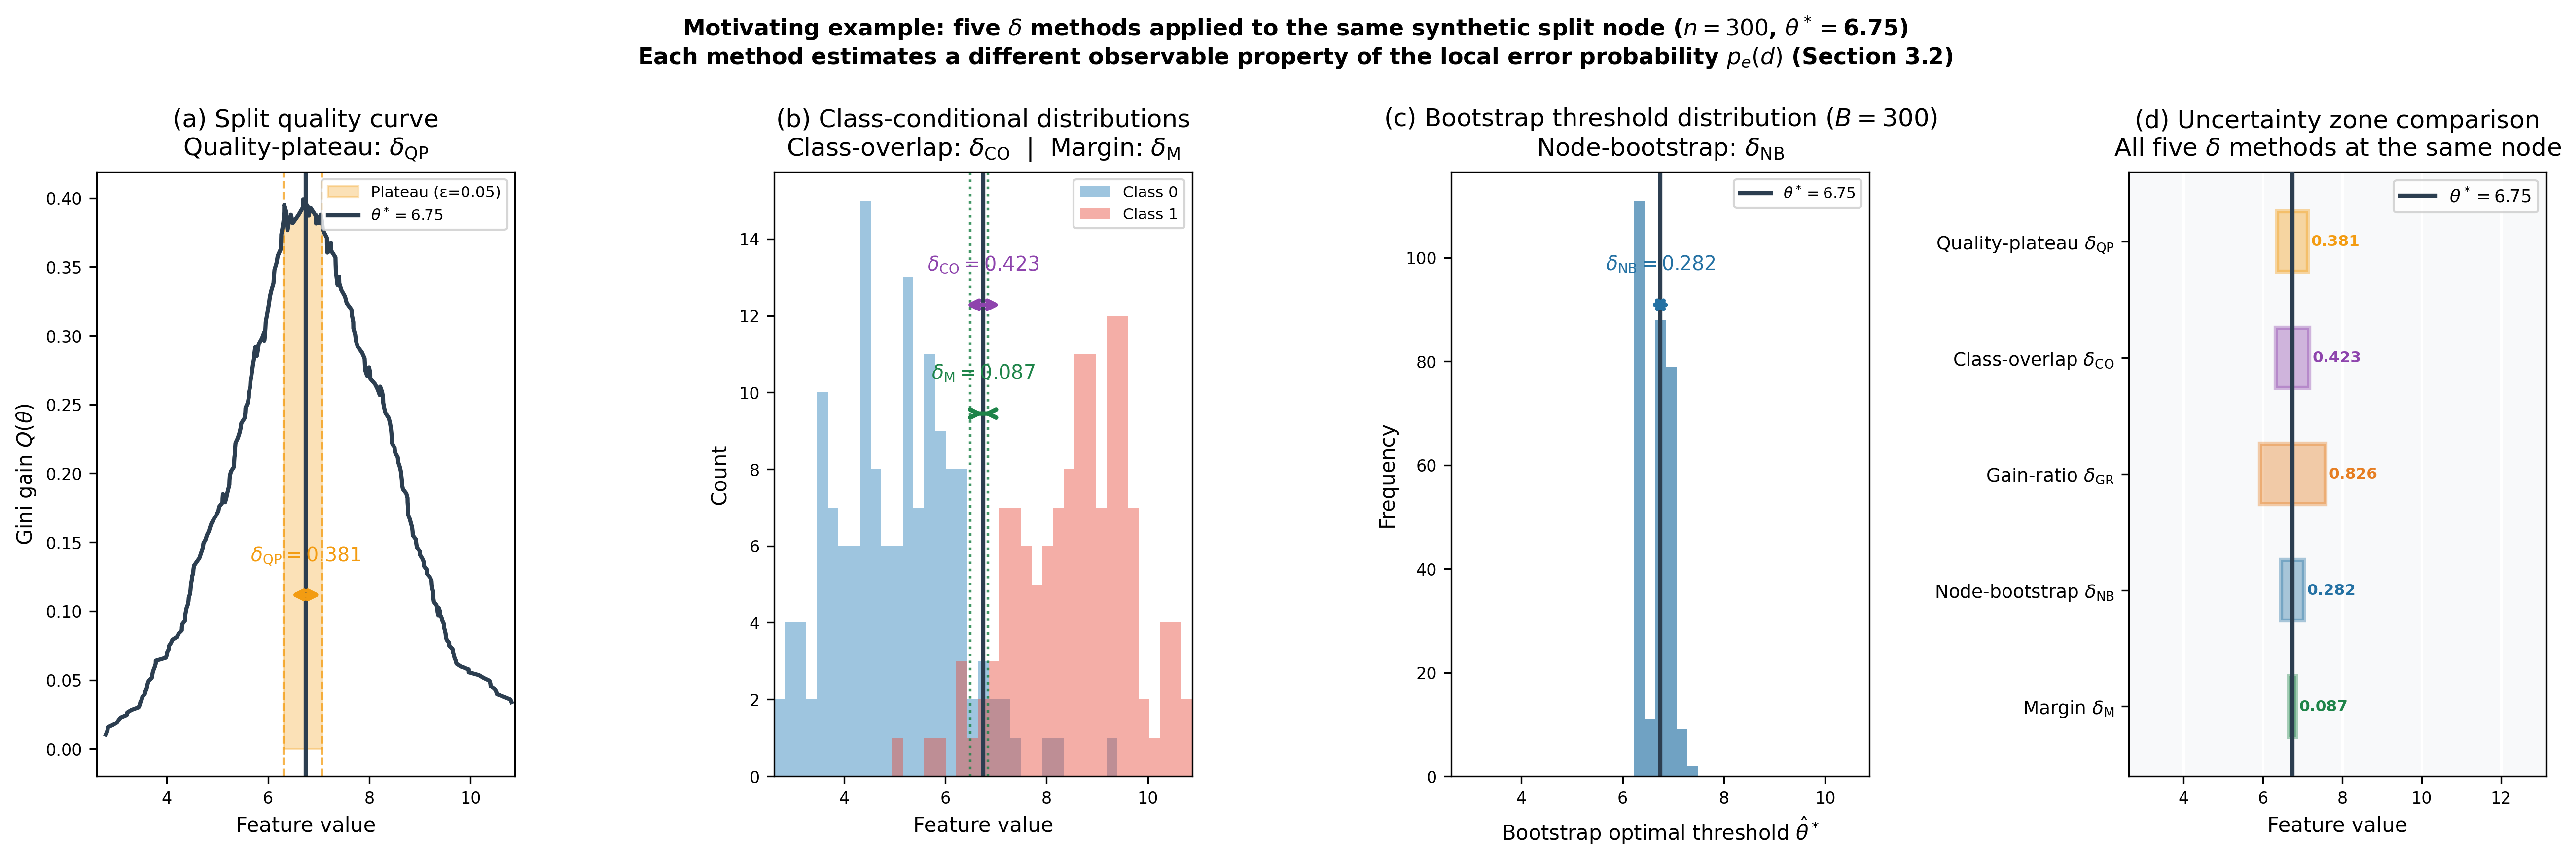

Recreate this plot in Python.
"""
figure5_motivating_example.py
==============================
Figure 5: Motivating example — how the five delta-estimation methods
characterise the same split node from four different analytical angles.

A synthetic 1-D split node is used so that all five methods produce
visible, non-zero delta values simultaneously, clearly illustrating
that they are alternative estimators of the same underlying quantity:
the local error probability p_e(d) at distance d from theta*.

Synthetic node design:
  Class 0: N(5.0, 1.5) — 150 examples (left of threshold)
  Class 1: N(9.0, 1.5) — 150 examples (right of threshold)
  Optimal threshold theta* ~ 7.0 (midpoint of means)

Four panels:
  (a) Split quality curve          — quality-plateau delta
  (b) Class-conditional histograms — class-overlap delta + margin delta
  (c) Bootstrap threshold dist.    — node-bootstrap delta
  (d) Uncertainty zone comparison  — all five delta values

Run from project root:
    uv run python figures/figure5_motivating_example.py
"""

import os
import numpy as np
import matplotlib
matplotlib.use("Agg")
import matplotlib.pyplot as plt
from matplotlib.gridspec import GridSpec
from sklearn.tree import DecisionTreeClassifier

OUT_DIR = os.path.dirname(os.path.abspath(__file__))

# ---------------------------------------------------------------------------
# Configuration
# ---------------------------------------------------------------------------
N_EACH      = 150     # examples per class
MU0, MU1    = 5.0, 9.0
SIGMA       = 1.5
N_BOOTSTRAP = 300
EPSILON     = 0.05
Q_OVERLAP   = 0.10
ALPHA_GR    = 0.10
RANDOM_SEED = 42

FS_TITLE = 12
FS_LABEL = 10
FS_TICK  =  8
FS_ANNOT =  9.5

C0     = "#2980B9"
C1     = "#E74C3C"
THRESH = "#2C3E50"

DELTA_STYLES = {
    "quality-plateau": {"color": "#F39C12", "label": r"$\delta_{\mathrm{QP}}$"},
    "class-overlap"  : {"color": "#8E44AD", "label": r"$\delta_{\mathrm{CO}}$"},
    "gain-ratio"     : {"color": "#E67E22", "label": r"$\delta_{\mathrm{GR}}$"},
    "node-bootstrap" : {"color": "#2471A3", "label": r"$\delta_{\mathrm{NB}}$"},
    "margin"         : {"color": "#1E8449", "label": r"$\delta_{\mathrm{M}}$"},
}


# ---------------------------------------------------------------------------
# Synthetic node data
# ---------------------------------------------------------------------------

def make_node(seed=RANDOM_SEED):
    rng = np.random.default_rng(seed)
    c0  = rng.normal(MU0, SIGMA, N_EACH)
    c1  = rng.normal(MU1, SIGMA, N_EACH)
    c   = np.concatenate([c0, c1])
    y   = np.array([0] * N_EACH + [1] * N_EACH, dtype=int)
    return c, y


# ---------------------------------------------------------------------------
# Delta computations (self-contained)
# ---------------------------------------------------------------------------

def gini_impurity(y):
    if len(y) == 0:
        return 0.0
    p = np.bincount(y, minlength=2) / len(y)
    return 1.0 - float(np.sum(p**2))


def gini_gain(y, mask):
    n, n_l, n_r = len(y), int(mask.sum()), int((~mask).sum())
    if n_l == 0 or n_r == 0:
        return 0.0
    return (gini_impurity(y)
            - (n_l/n) * gini_impurity(y[mask])
            - (n_r/n) * gini_impurity(y[~mask]))


def quality_curve(c, y):
    splits = np.unique(c)[:-1]
    gains  = np.array([gini_gain(y, c <= t) for t in splits])
    return splits, gains


def delta_qp(thresholds, gains, epsilon=EPSILON):
    q_star   = gains.max()
    plateau  = thresholds[gains >= (1 - epsilon) * q_star]
    if len(plateau) < 2:
        return 0.0, thresholds[gains.argmax()], thresholds[gains.argmax()]
    return (plateau[-1] - plateau[0]) / 2.0, plateau[0], plateau[-1]


def delta_co(c, y, q=Q_OVERLAP):
    best = 0.0
    classes = np.unique(y)
    for i, c1 in enumerate(classes):
        for c2 in classes[i+1:]:
            v1, v2 = c[y == c1], c[y == c2]
            lo = min(np.quantile(v1, 1-q), np.quantile(v2, 1-q))
            hi = max(np.quantile(v1, q),   np.quantile(v2, q))
            if hi > lo:
                best = max(best, (hi - lo) / 2.0)
    return best


def delta_gr(c, y, theta_star, best_gain, alpha=ALPHA_GR):
    n_l  = int((c <= theta_star).sum())
    n    = len(c)
    p_l, p_r = n_l/n, 1 - n_l/n
    eps  = 1e-9
    h    = -(p_l * np.log2(p_l + eps) + p_r * np.log2(p_r + eps))
    gr   = best_gain / (h + eps)
    return alpha * (c.max() - c.min()) / (1.0 + gr)


def delta_nb(c, y, B=N_BOOTSTRAP, seed=RANDOM_SEED):
    rng  = np.random.default_rng(seed)
    boot = []
    Xn   = c.reshape(-1, 1)
    for _ in range(B):
        idx = rng.choice(len(c), len(c), replace=True)
        Xb, yb = Xn[idx], y[idx]
        if len(np.unique(yb)) < 2:
            continue
        dt = DecisionTreeClassifier(max_depth=1, random_state=0)
        dt.fit(Xb, yb)
        boot.append(float(dt.tree_.threshold[0]))
    arr = np.array(boot)
    return float(np.std(arr)), arr


def delta_margin(c, y, theta_star):
    left  = c <= theta_star
    right = ~left
    dom_l = np.bincount(y[left]).argmax()
    dom_r = np.bincount(y[right]).argmax()
    xl    = c[left  & (y == dom_r)]   # cross-class on left
    xr    = c[right & (y == dom_l)]   # cross-class on right
    ml    = (theta_star - xl.max())  if len(xl) else np.inf
    mr    = (xr.min() - theta_star)  if len(xr) else np.inf
    d     = min(ml, mr)
    nl    = xl.max() if len(xl) else None
    nr    = xr.min() if len(xr) else None
    return d, nl, nr


# ---------------------------------------------------------------------------
# Figure
# ---------------------------------------------------------------------------

def make_figure():
    c, y = make_node()
    thresholds, gains = quality_curve(c, y)

    dt = DecisionTreeClassifier(max_depth=1, random_state=RANDOM_SEED)
    dt.fit(c.reshape(-1, 1), y)
    theta_star = float(dt.tree_.threshold[0])
    best_gain  = gains.max()

    d_qp_val, lo_plat, hi_plat = delta_qp(thresholds, gains)
    d_co_val  = delta_co(c, y)
    d_gr_val  = delta_gr(c, y, theta_star, best_gain)
    d_nb_val, boot_arr = delta_nb(c, y)
    d_m_val,  nl, nr   = delta_margin(c, y, theta_star)

    deltas_ordered = [
        ("margin",          d_m_val),
        ("node-bootstrap",  d_nb_val),
        ("gain-ratio",      d_gr_val),
        ("class-overlap",   d_co_val),
        ("quality-plateau", d_qp_val),
    ]

    print(f"Synthetic node: theta*={theta_star:.4f}  n={len(c)}")
    for name, val in deltas_ordered[::-1]:
        print(f"  delta_{name:<20} = {val:.4f}")

    # View window
    span = max(d_qp_val, d_co_val, d_gr_val, d_nb_val, d_m_val, 0.3) * 5
    lo_v = theta_star - span
    hi_v = theta_star + span

    fig = plt.figure(figsize=(18, 5.6))
    gs  = GridSpec(1, 4, figure=fig, wspace=0.62)
    axs = [fig.add_subplot(gs[0, i]) for i in range(4)]

    # --- Panel (a): Quality curve -------------------------------------------
    ax = axs[0]
    mask = (thresholds >= lo_v) & (thresholds <= hi_v)
    ax.plot(thresholds[mask], gains[mask],
            color=THRESH, lw=2.0, zorder=3)

    # Plateau band
    q_star  = gains.max()
    in_plat = gains >= (1 - EPSILON) * q_star
    pt = thresholds[in_plat & mask]
    pg = gains[in_plat & mask]
    if len(pt):
        ax.fill_between(pt, pg, alpha=0.30,
                        color=DELTA_STYLES["quality-plateau"]["color"],
                        label=f"Plateau (ε={EPSILON})")
        for xv in [pt.min(), pt.max()]:
            ax.axvline(xv, color=DELTA_STYLES["quality-plateau"]["color"],
                       lw=1.0, ls="--", alpha=0.75)

    ax.axvline(theta_star, color=THRESH, lw=2.0, ls="-",
               label=f"$\\theta^*={theta_star:.2f}$")

    # Bracket
    yb = q_star * 0.28
    col_qp = DELTA_STYLES["quality-plateau"]["color"]
    ax.annotate("", xy=(theta_star + d_qp_val, yb),
                xytext=(theta_star - d_qp_val, yb),
                arrowprops=dict(arrowstyle="<->", color=col_qp, lw=2.2))
    ax.text(theta_star, yb + q_star * 0.05,
            f"$\\delta_{{\\mathrm{{QP}}}}={d_qp_val:.3f}$",
            ha="center", va="bottom", fontsize=FS_ANNOT,
            color=col_qp, fontweight="bold")

    ax.set_xlim(lo_v, hi_v)
    ax.set_xlabel("Feature value", fontsize=FS_LABEL)
    ax.set_ylabel("Gini gain $Q(\\theta)$", fontsize=FS_LABEL)
    ax.set_title("(a) Split quality curve\n"
                 r"Quality-plateau: $\delta_{\mathrm{QP}}$",
                 fontsize=FS_TITLE, pad=8)
    ax.tick_params(labelsize=FS_TICK)
    ax.legend(fontsize=7.5, loc="upper right")

    # --- Panel (b): Class histograms ----------------------------------------
    ax = axs[1]
    bins = np.linspace(lo_v, hi_v, 40)
    for cls, col, lbl in [(0, C0, "Class 0"), (1, C1, "Class 1")]:
        vals = c[(c >= lo_v) & (c <= hi_v) & (y == cls)]
        ax.hist(vals, bins=bins, alpha=0.45, color=col, label=lbl)

    ax.axvline(theta_star, color=THRESH, lw=2.0)

    ymax = ax.get_ylim()[1]

    # Class-overlap bracket
    col_co = DELTA_STYLES["class-overlap"]["color"]
    y_co   = ymax * 0.78
    ax.annotate("", xy=(theta_star + d_co_val, y_co),
                xytext=(theta_star - d_co_val, y_co),
                arrowprops=dict(arrowstyle="<->", color=col_co, lw=2.2))
    ax.text(theta_star, y_co + ymax * 0.05,
            f"$\\delta_{{\\mathrm{{CO}}}}={d_co_val:.3f}$",
            ha="center", va="bottom", fontsize=FS_ANNOT,
            color=col_co, fontweight="bold")

    # Margin — nearest cross-class examples
    col_m = DELTA_STYLES["margin"]["color"]
    y_m   = ymax * 0.60
    for xv, mk in [(nl, "|"), (nr, "|")]:
        if xv is not None:
            ax.axvline(xv, color=col_m, lw=1.3, ls=":", alpha=0.85)
    ax.annotate("", xy=(theta_star + d_m_val, y_m),
                xytext=(theta_star - d_m_val, y_m),
                arrowprops=dict(arrowstyle="<->", color=col_m, lw=2.2))
    ax.text(theta_star, y_m + ymax * 0.05,
            f"$\\delta_{{\\mathrm{{M}}}}={d_m_val:.3f}$",
            ha="center", va="bottom", fontsize=FS_ANNOT,
            color=col_m, fontweight="bold")

    ax.set_xlim(lo_v, hi_v)
    ax.set_xlabel("Feature value", fontsize=FS_LABEL)
    ax.set_ylabel("Count", fontsize=FS_LABEL)
    ax.set_title("(b) Class-conditional distributions\n"
                 r"Class-overlap: $\delta_{\mathrm{CO}}$  "
                 r"|  Margin: $\delta_{\mathrm{M}}$",
                 fontsize=FS_TITLE, pad=8)
    ax.tick_params(labelsize=FS_TICK)
    ax.legend(fontsize=7.5, loc="upper right")

    # --- Panel (c): Bootstrap distribution ----------------------------------
    ax = axs[2]
    boot_v = boot_arr[(boot_arr >= lo_v) & (boot_arr <= hi_v)]
    bins_b = np.linspace(lo_v, hi_v, 40)
    col_nb = DELTA_STYLES["node-bootstrap"]["color"]
    ax.hist(boot_v, bins=bins_b, color=col_nb, alpha=0.65)
    ax.axvline(theta_star, color=THRESH, lw=2.0, ls="-",
               label=f"$\\theta^*={theta_star:.2f}$")

    ymax_b = ax.get_ylim()[1]
    y_nb   = ymax_b * 0.78
    ax.annotate("", xy=(theta_star + d_nb_val, y_nb),
                xytext=(theta_star - d_nb_val, y_nb),
                arrowprops=dict(arrowstyle="<->", color=col_nb, lw=2.2))
    ax.text(theta_star, y_nb + ymax_b * 0.05,
            f"$\\delta_{{\\mathrm{{NB}}}}={d_nb_val:.3f}$",
            ha="center", va="bottom", fontsize=FS_ANNOT,
            color=col_nb, fontweight="bold")

    ax.set_xlim(lo_v, hi_v)
    ax.set_xlabel("Bootstrap optimal threshold $\\hat{\\theta}^*$",
                  fontsize=FS_LABEL)
    ax.set_ylabel("Frequency", fontsize=FS_LABEL)
    ax.set_title(f"(c) Bootstrap threshold distribution ($B={N_BOOTSTRAP}$)\n"
                 r"Node-bootstrap: $\delta_{\mathrm{NB}}$",
                 fontsize=FS_TITLE, pad=8)
    ax.tick_params(labelsize=FS_TICK)
    ax.legend(fontsize=7.5, loc="upper right")

    # --- Panel (d): All five delta comparison --------------------------------
    ax = axs[3]
    ax.set_xlim(lo_v, hi_v + span * 0.55)
    ax.set_ylim(-0.6, len(deltas_ordered) - 0.4)
    ax.axvline(theta_star, color=THRESH, lw=2.0, ls="-", zorder=5,
               label=f"$\\theta^*={theta_star:.2f}$")
    ax.set_facecolor("#F8F9FA")
    ax.grid(axis="x", color="white", lw=1.2, zorder=1)

    row_labels = [
        r"Margin $\delta_{\mathrm{M}}$",
        r"Node-bootstrap $\delta_{\mathrm{NB}}$",
        r"Gain-ratio $\delta_{\mathrm{GR}}$",
        r"Class-overlap $\delta_{\mathrm{CO}}$",
        r"Quality-plateau $\delta_{\mathrm{QP}}$",
    ]
    ax.set_yticks(range(len(deltas_ordered)))
    ax.set_yticklabels(row_labels, fontsize=FS_TICK + 1)

    for row, (name, delta) in enumerate(deltas_ordered):
        col = DELTA_STYLES[name]["color"]
        lo_z, hi_z = theta_star - delta, theta_star + delta
        ax.barh(row, hi_z - lo_z, left=lo_z, height=0.52,
                color=col, alpha=0.38, zorder=2, edgecolor=col, linewidth=2.0)
        ax.text(hi_z + span * 0.02, row, f"{delta:.3f}",
                va="center", ha="left", fontsize=FS_TICK - 0.5,
                color=col, fontweight="bold")

    ax.set_xlabel("Feature value", fontsize=FS_LABEL)
    ax.set_title("(d) Uncertainty zone comparison\n"
                 "All five $\\delta$ methods at the same node",
                 fontsize=FS_TITLE, pad=8)
    ax.tick_params(axis="x", labelsize=FS_TICK)
    ax.legend(fontsize=8.5, loc="upper right")

    # ── Suptitle ──────────────────────────────────────────────────────────
    fig.suptitle(
        r"Motivating example: five $\delta$ methods applied to the same"
        r" synthetic split node ($n=300$, $\theta^*=$"
        f"{theta_star:.2f})"
        "\n"
        r"Each method estimates a different observable property of "
        r"the local error probability $p_e(d)$ (Section 3.2)",
        fontsize=FS_TITLE - 1, y=1.03, fontweight="bold")

    plt.subplots_adjust(top=0.84, wspace=0.62, left=0.05, right=0.97)
    for ext in ("pdf", "png"):
        path = os.path.join(OUT_DIR, f"figure5_motivating_example.{ext}")
        plt.savefig(path, bbox_inches="tight", dpi=300)
        print(f"Saved {path}")
    plt.close()


if __name__ == "__main__":
    make_figure()
